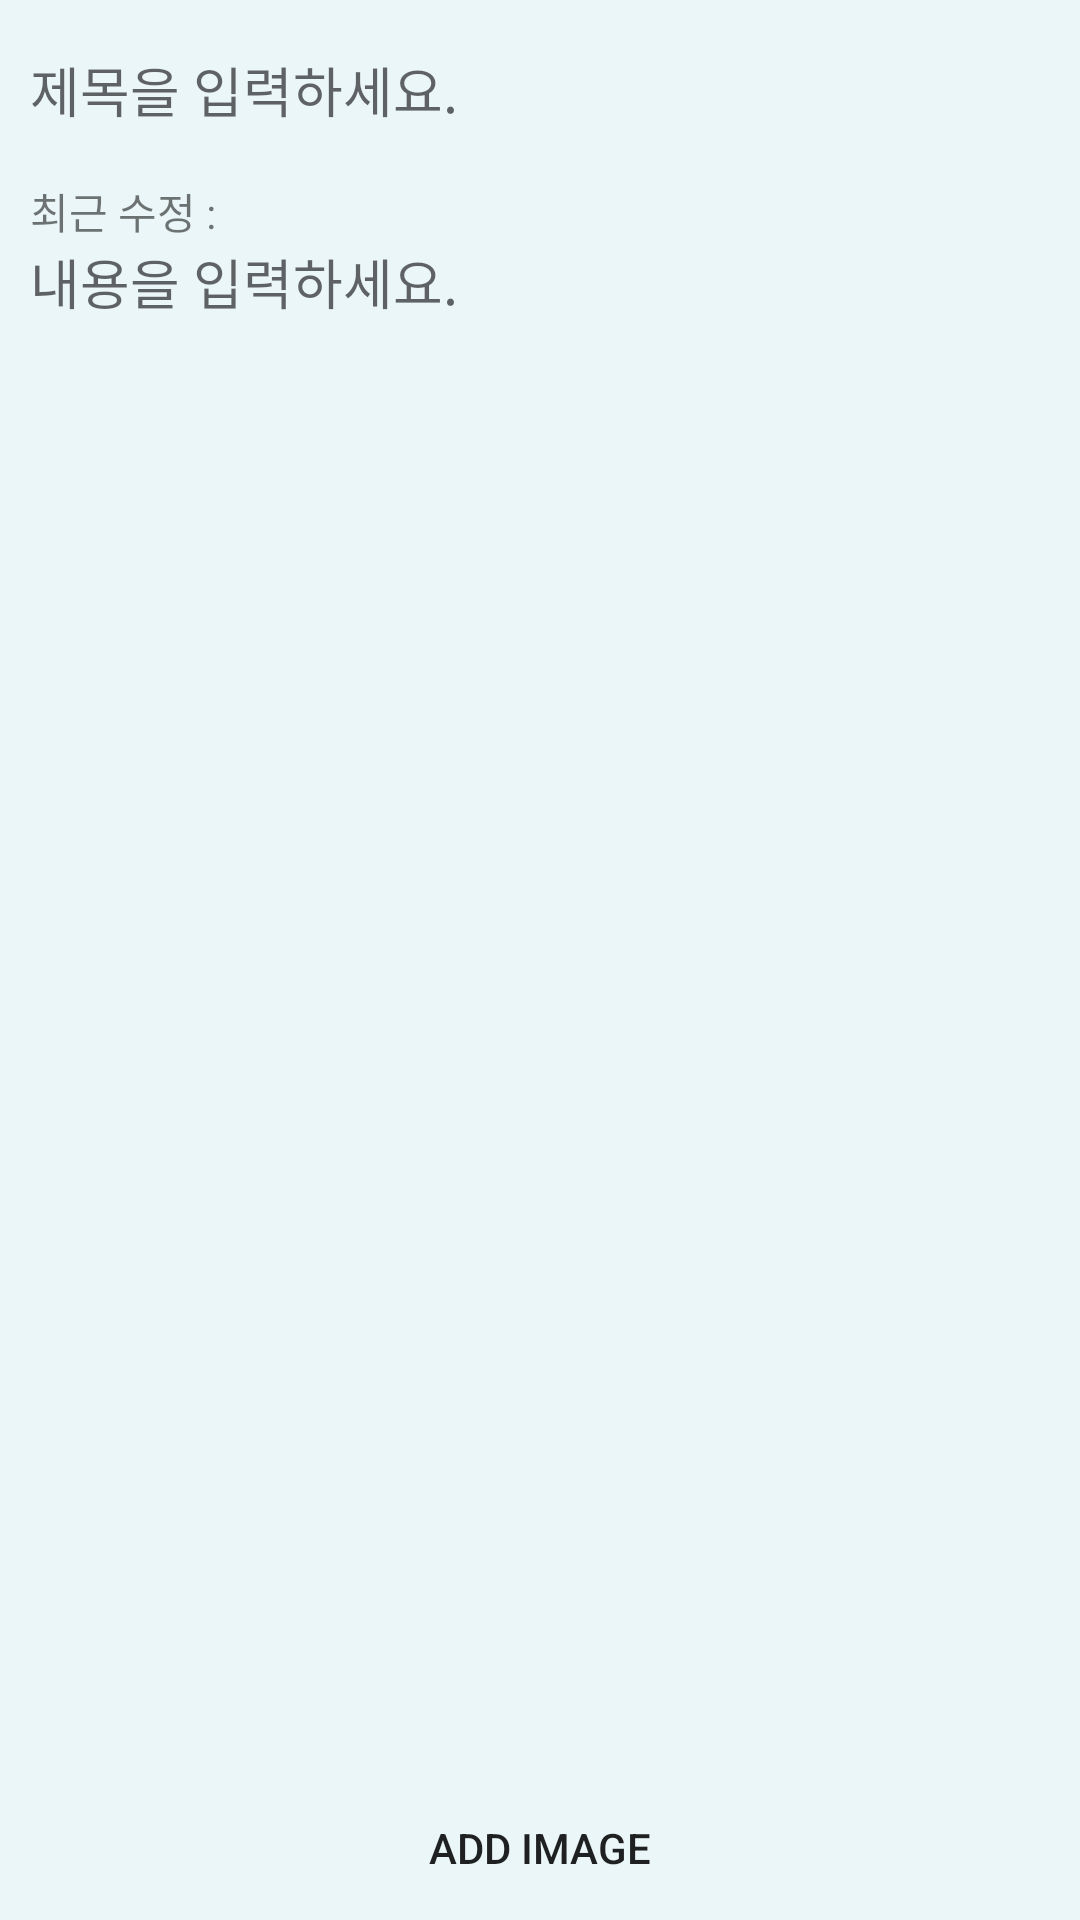

Layout XML and referenced resources for this Android screen:
<!-- AndroidManifest.xml: application theme AppTheme -->
<!-- res/layout/add_or_modify_memo.xml -->
<?xml version="1.0" encoding="utf-8"?>
<LinearLayout xmlns:android="http://schemas.android.com/apk/res/android"
    android:orientation="vertical" android:layout_width="match_parent"
    android:fitsSystemWindows="true"
    android:layout_height="match_parent">

    <EditText
        android:id="@+id/edit_title"
        android:layout_width="match_parent"
        android:layout_height="40sp"
        android:background="@android:color/transparent"
        android:ems="10"
        android:hint="제목을 입력하세요."
        android:layout_marginHorizontal="10dp"
        android:layout_marginVertical="10dp"
        android:inputType="textPersonName"
        android:singleLine="true" />

    <TextView
        android:id="@+id/memo_recent_modified"
        android:layout_width="match_parent"
        android:layout_height="wrap_content"
        android:layout_marginStart="10dp"
        android:text="최근 수정 : " />

    <EditText
        android:id="@+id/edit_content"
        android:layout_width="match_parent"
        android:layout_height="wrap_content"
        android:layout_weight="1"
        android:background="@android:color/transparent"
        android:ems="10"
        android:gravity="start|top"
        android:layout_marginHorizontal="10dp"
        android:hint="내용을 입력하세요."
        android:inputType="textMultiLine" />

    <androidx.recyclerview.widget.RecyclerView
        android:id="@+id/image_list"
        android:layout_width="match_parent"
        android:layout_height="wrap_content"
        android:orientation="vertical"/>

    <LinearLayout
        android:layout_width="match_parent"
        android:layout_height="wrap_content"
        android:orientation="horizontal">

        <Button
            android:id="@+id/edit_add_image"
            android:layout_width="wrap_content"
            android:layout_height="wrap_content"
            android:background="@android:color/transparent"
            android:layout_weight="1"
            android:text="Add Image" />
    </LinearLayout>

</LinearLayout>
<!-- resources referenced by this layout -->
<resources>
  <style name="AppTheme" parent="Theme.AppCompat.DayNight">
          
          <item name="colorPrimary">@color/colorBackground</item>
          <item name="colorPrimaryDark">@color/statusbarunder23</item>
          <item name="colorAccent">@color/colorAccent</item>
          <item name="android:windowBackground">@color/colorBackground</item>
          <item name="android:textColorPrimary">@color/pantonClassicBlue</item>
      </style>
  <color name="colorBackground">#ebf6f9</color>
  <color name="statusbarunder23">#696c71</color>
  <color name="colorAccent">#D81B60</color>
  <color name="pantonClassicBlue">#0f4c81</color>
</resources>
